Run: headless pygame with SDL's dummy video driver; simulated clock (each Clock.tick advances the game by its frame time, no real sleeping); random seed 0; keys injected as events and as key.get_pressed() state; mouse plan: one left click at the window centre at the start of phase 2, then a move to the lower-right quarter at the start of phase 3.
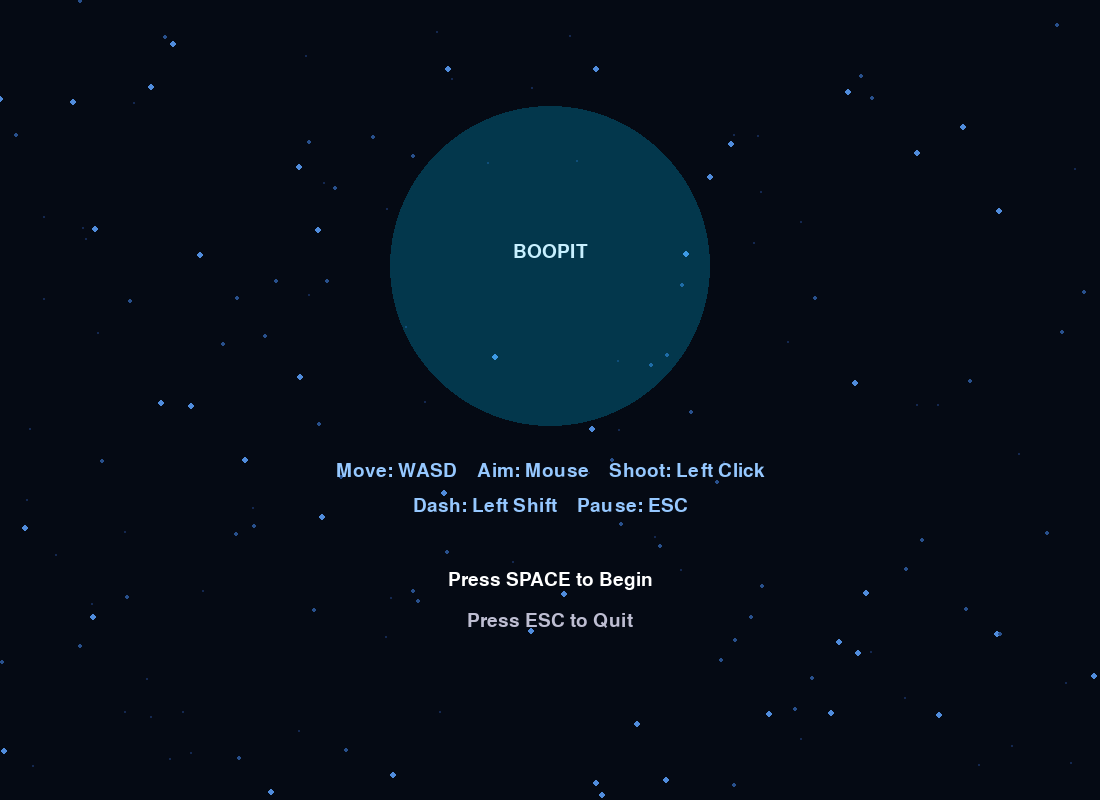
Frame 1 of 4 · flips 1–60 · no input
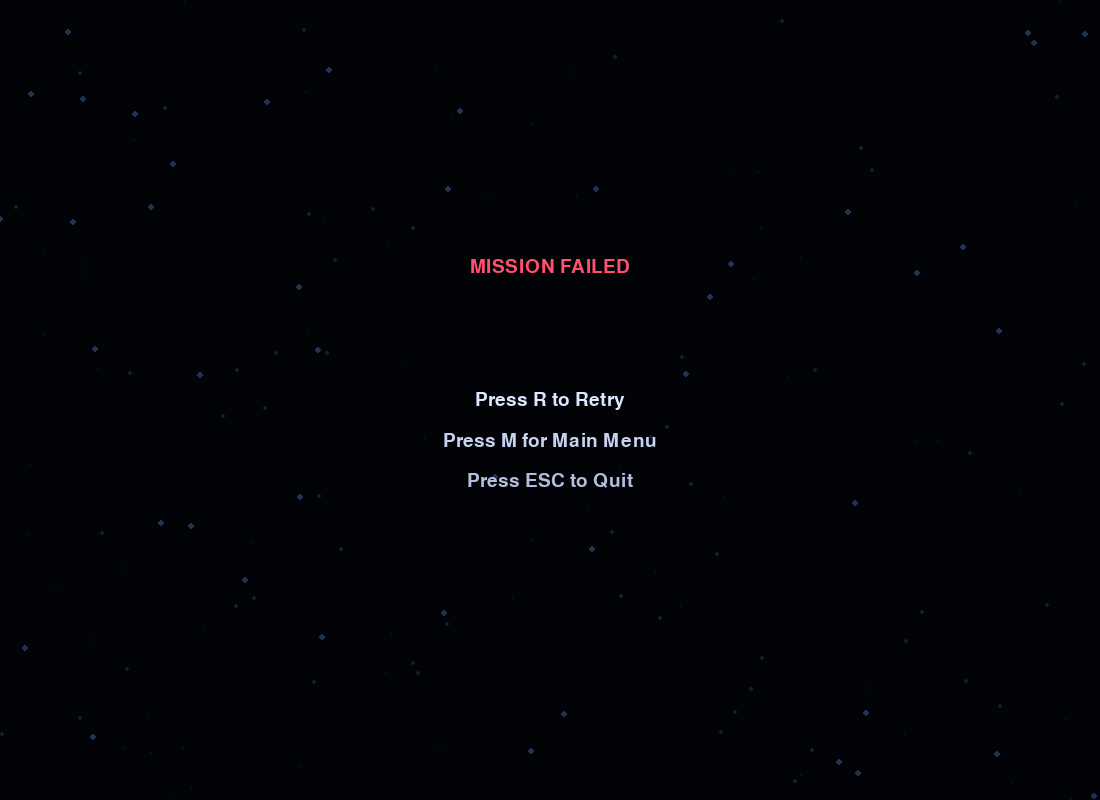
Frame 2 of 4 · flips 61–180 · clicked the window centre · tapped SPACE, RETURN · held RIGHT (→), D
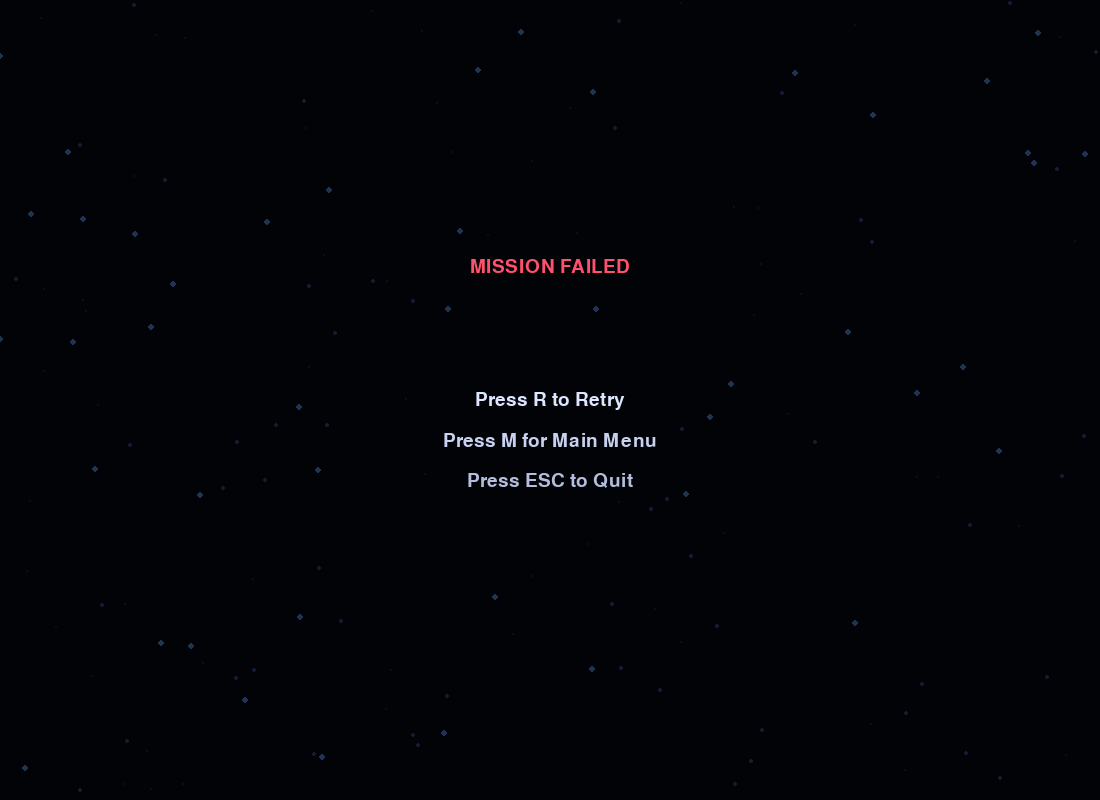
Frame 3 of 4 · flips 181–300 · moved the mouse to the lower-right quarter · held DOWN (↓), S
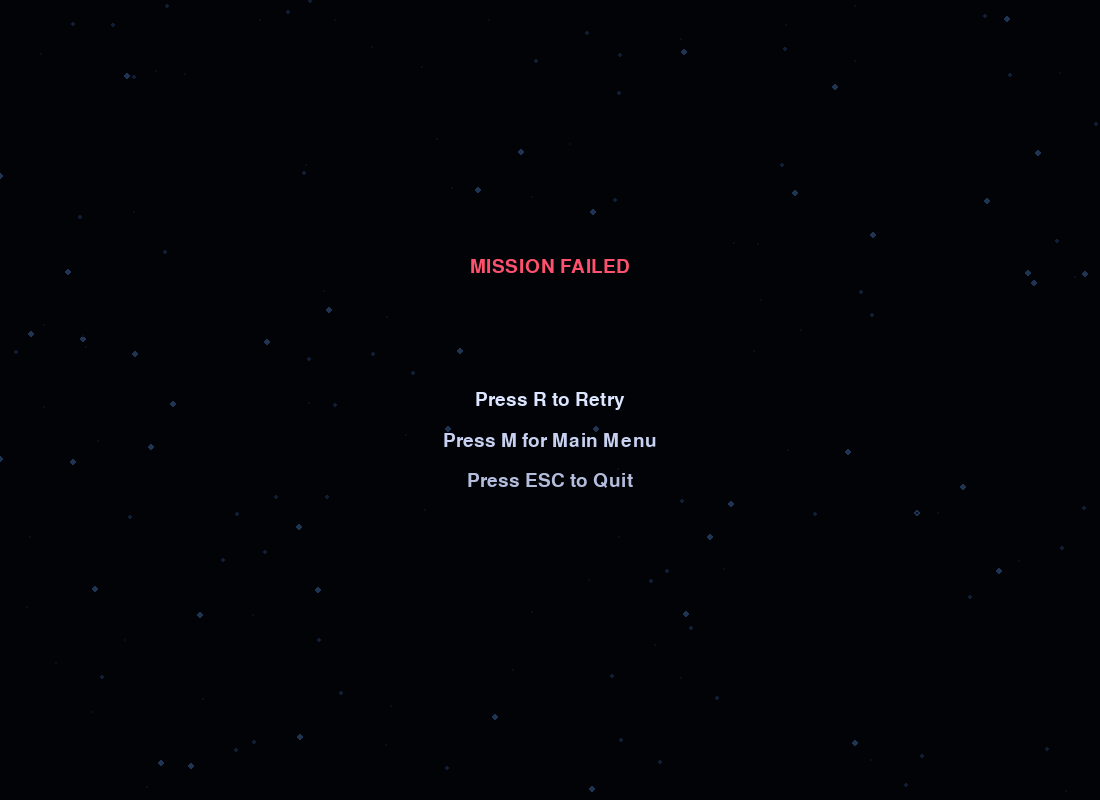
Frame 4 of 4 · flips 301–420 · held LEFT (←), A, UP (↑), W

The pygame program that drew these frames:

import pygame
import random
import math
import sys

pygame.init()

# -------- Window Setup --------
WIDTH, HEIGHT = 1100, 800
WIN = pygame.display.set_mode((WIDTH, HEIGHT))
pygame.display.set_caption("Boopit")

# -------- Colors (Sci-Fi Theme) --------
BG = (5, 10, 20)
PLAYER_CORE = (0, 180, 255)
PLAYER_GLOW = (0, 120, 200)
BULLET_COLOR = (200, 240, 255)
ENEMY_CORE = (255, 40, 80)
ENEMY_GLOW = (80, 10, 20)
HUD_COLOR = (150, 200, 255)
POWER_SPEED_COLOR = (0, 220, 255)

# -------- Player Settings --------
PLAYER_BASE_SPEED = 5
PLAYER_SIZE = 38

# -------- Enemy Settings --------
ENEMY_SIZE = 34
ENEMY_SPEED = 2.3
SPAWN_RATE = 600  # ms

# -------- Bullet Settings --------
BULLET_SPEED = 11
BULLET_SIZE = 6

# -------- Power-Up Settings --------
POWERUP_SIZE = 30
POWERUP_SPAWN_RATE = 7000   # ms between spawns
POWERUP_DURATION = 5000     # ms duration
POWERUP_TYPES = ["speed"]   # wave removed

# -------- Dash Settings --------
DASH_DISTANCE = 220
DASH_COOLDOWN = 1000  # ms

clock = pygame.time.Clock()
font = pygame.font.SysFont("bahnschrift", 28)

# -------- Game States --------
MENU, PLAYING, END = "menu", "playing", "end"


def draw_text(text, x, y, color=HUD_COLOR, center=True):
    surf = font.render(text, True, color)
    rect = surf.get_rect()
    if center:
        rect.center = (x, y)
    else:
        rect.topleft = (x, y)
    WIN.blit(surf, rect)


def angle_to(target, origin):
    dx = target[0] - origin[0]
    dy = target[1] - origin[1]
    return math.degrees(math.atan2(dy, dx))


# -------- Parallax Background --------
def init_stars(count=160):
    stars = []
    for _ in range(count):
        layer = random.choice([1, 2, 3])
        if layer == 1:
            speed = 0.3
            size = 1
            color = (20, 40, 80)
        elif layer == 2:
            speed = 0.6
            size = 2
            color = (40, 80, 140)
        else:
            speed = 1.0
            size = 3
            color = (80, 140, 220)
        stars.append({
            "x": random.randint(0, WIDTH),
            "y": random.randint(0, HEIGHT),
            "speed": speed,
            "size": size,
            "color": color,
        })
    return stars


def update_and_draw_background(stars):
    WIN.fill(BG)
    for s in stars:
        s["y"] += s["speed"]
        if s["y"] > HEIGHT:
            s["y"] = 0
            s["x"] = random.randint(0, WIDTH)
        pygame.draw.circle(WIN, s["color"], (int(s["x"]), int(s["y"])), s["size"])


# ---------------- MENU SCREEN ----------------
def menu_screen(stars):
    title_pulse = 0

    while True:
        dt = clock.tick(60)
        for e in pygame.event.get():
            if e.type == pygame.QUIT:
                pygame.quit()
                sys.exit()
            if e.type == pygame.KEYDOWN:
                if e.key == pygame.K_SPACE:
                    return PLAYING
                if e.key == pygame.K_ESCAPE:
                    pygame.quit()
                    sys.exit()

        update_and_draw_background(stars)

        # Animate glow
        title_pulse += dt * 0.005
        glow_alpha = (math.sin(title_pulse) + 1) / 2

        # Big glowing circle behind title
        glow_surface = pygame.Surface((WIDTH, HEIGHT), pygame.SRCALPHA)
        pygame.draw.circle(
            glow_surface,
            (0, 200, 255, int(120 * glow_alpha + 60)),
            (WIDTH // 2, HEIGHT // 3),
            160
        )
        WIN.blit(glow_surface, (0, 0))

        # Title text
        draw_text("BOOPIT", WIDTH // 2, HEIGHT // 3 - 15, (200, 240, 255))

        # Instructions moved lower so they don't overlap the orb
        draw_text("Move: WASD    Aim: Mouse    Shoot: Left Click",
                  WIDTH // 2, HEIGHT // 2 + 70)
        draw_text("Dash: Left Shift    Pause: ESC",
                  WIDTH // 2, HEIGHT // 2 + 105)

        draw_text("Press SPACE to Begin", WIDTH // 2, HEIGHT // 2 + 180, (255, 255, 255))
        draw_text("Press ESC to Quit", WIDTH // 2, HEIGHT // 2 + 220, (190, 190, 210))

        pygame.display.flip()


# ---------------- END SCREEN ----------------
def end_screen(stars, won):
    while True:
        dt = clock.tick(60)
        for e in pygame.event.get():
            if e.type == pygame.QUIT:
                pygame.quit()
                sys.exit()
            if e.type == pygame.KEYDOWN:
                if e.key == pygame.K_r:
                    return PLAYING
                if e.key == pygame.K_m:
                    return MENU
                if e.key == pygame.K_ESCAPE:
                    pygame.quit()
                    sys.exit()

        update_and_draw_background(stars)

        overlay = pygame.Surface((WIDTH, HEIGHT), pygame.SRCALPHA)
        overlay.fill((0, 0, 0, 160))
        WIN.blit(overlay, (0, 0))

        msg = "MISSION SUCCESS" if won else "MISSION FAILED"
        color = (0, 200, 255) if won else (255, 80, 110)
        draw_text(msg, WIDTH // 2, HEIGHT // 3, color)

        draw_text("Press R to Retry", WIDTH // 2, HEIGHT // 2, (220, 230, 255))
        draw_text("Press M for Main Menu", WIDTH // 2, HEIGHT // 2 + 40, (200, 210, 240))
        draw_text("Press ESC to Quit", WIDTH // 2, HEIGHT // 2 + 80, (180, 190, 220))

        pygame.display.flip()


# ---------------- GAMEPLAY ----------------
def play_game(stars):
    screen_shake = 0

    # power-ups
    speed_active = False
    speed_end_time = 0
    last_power_spawn = pygame.time.get_ticks()

    # dash
    last_dash = -99999
    last_direction = (1, 0)

    # player
    player = pygame.Rect(WIDTH // 2, HEIGHT // 2, PLAYER_SIZE, PLAYER_SIZE)

    bullets = []   # {"x","y","dx","dy","radius"}
    enemies = []   # {"x","y"}
    particles = [] # {"x","y","vx","vy","radius","color"}
    powerups = []  # {"x","y","type"}

    last_spawn = pygame.time.get_ticks()

    SURVIVE_TIME = 20.0
    elapsed_time = 0.0

    paused = False
    running = True
    won = False

    while running:
        dt = clock.tick(60)
        now = pygame.time.get_ticks()
        mouse = pygame.mouse.get_pos()

        # ---------- EVENTS ----------
        for e in pygame.event.get():
            if e.type == pygame.QUIT:
                pygame.quit()
                sys.exit()

            if e.type == pygame.KEYDOWN:
                if e.key == pygame.K_ESCAPE:
                    # toggle pause
                    paused = not paused

                # dash
                if e.key == pygame.K_LSHIFT and not paused:
                    time_since_dash = now - last_dash
                    if time_since_dash >= DASH_COOLDOWN:
                        dir_x, dir_y = last_direction
                        if dir_x == 0 and dir_y == 0:
                            # if no movement, dash toward mouse
                            px, py = player.center
                            dx = mouse[0] - px
                            dy = mouse[1] - py
                            length = math.hypot(dx, dy)
                            if length != 0:
                                dir_x, dir_y = dx / length, dy / length
                        if dir_x != 0 or dir_y != 0:
                            player.x += int(dir_x * DASH_DISTANCE)
                            player.y += int(dir_y * DASH_DISTANCE)

                            # clamp inside screen
                            player.x = max(0, min(WIDTH - PLAYER_SIZE, player.x))
                            player.y = max(0, min(HEIGHT - PLAYER_SIZE, player.y))

                            last_dash = now
                            screen_shake = 8

                            # big dash particle burst
                            px, py = player.center
                            for _ in range(40):
                                ang = random.uniform(0, math.tau)
                                spd = random.uniform(3, 8)
                                particles.append({
                                    "x": px,
                                    "y": py,
                                    "vx": math.cos(ang) * spd,
                                    "vy": math.sin(ang) * spd,
                                    "radius": random.randint(3, 6),
                                    "color": (180, 240, 255),
                                })

                            # trailing streak along dash direction
                            for i in range(12):
                                trail_x = px - dir_x * i * 10
                                trail_y = py - dir_y * i * 10
                                particles.append({
                                    "x": trail_x,
                                    "y": trail_y,
                                    "vx": 0,
                                    "vy": 0,
                                    "radius": max(1, 10 - i * 0.8),
                                    "color": (120, 200, 255),
                                })

                # while paused, allow going back to menu or quitting
                if paused:
                    if e.key == pygame.K_m:
                        return MENU, False
                    if e.key == pygame.K_q:
                        pygame.quit()
                        sys.exit()

            # shooting
            if e.type == pygame.MOUSEBUTTONDOWN and e.button == 1 and not paused:
                px, py = player.center
                mx, my = mouse
                dx = mx - px
                dy = my - py
                length = math.hypot(dx, dy)
                if length == 0:
                    length = 1
                dir_x = dx / length
                dir_y = dy / length
                bullets.append({
                    "x": px,
                    "y": py,
                    "dx": dir_x * BULLET_SPEED,
                    "dy": dir_y * BULLET_SPEED,
                    "radius": BULLET_SIZE,
                })
                # muzzle flash particles
                for _ in range(6):
                    particles.append({
                        "x": px,
                        "y": py,
                        "vx": random.uniform(-2, 2),
                        "vy": random.uniform(-2, 2),
                        "radius": random.randint(3, 5),
                        "color": (200, 240, 255),
                    })

        # ---------- UPDATE (NOT PAUSED) ----------
        if not paused:
            elapsed_time += dt / 1000.0

            # movement
            keys = pygame.key.get_pressed()
            move_x = 0
            move_y = 0
            if keys[pygame.K_w]:
                move_y -= 1
            if keys[pygame.K_s]:
                move_y += 1
            if keys[pygame.K_a]:
                move_x -= 1
            if keys[pygame.K_d]:
                move_x += 1

            if move_x != 0 or move_y != 0:
                length = math.hypot(move_x, move_y)
                dir_x = move_x / length
                dir_y = move_y / length
                last_direction = (dir_x, dir_y)
                speed = PLAYER_BASE_SPEED * (1.6 if speed_active else 1.0)
                player.x += int(dir_x * speed)
                player.y += int(dir_y * speed)

            # clamp
            player.x = max(0, min(WIDTH - PLAYER_SIZE, player.x))
            player.y = max(0, min(HEIGHT - PLAYER_SIZE, player.y))

            # spawn powerups
            if now - last_power_spawn > POWERUP_SPAWN_RATE:
                px = random.randint(60, WIDTH - 60)
                py = random.randint(60, HEIGHT - 60)
                p_type = random.choice(POWERUP_TYPES)
                powerups.append({"x": px, "y": py, "type": p_type})
                last_power_spawn = now

            # pickup powerups
            for p in powerups[:]:
                rect = pygame.Rect(
                    p["x"] - POWERUP_SIZE // 2,
                    p["y"] - POWERUP_SIZE // 2,
                    POWERUP_SIZE, POWERUP_SIZE
                )
                if rect.colliderect(player):
                    if p["type"] == "speed":
                        speed_active = True
                        speed_end_time = now + POWERUP_DURATION
                    powerups.remove(p)

            # powerup timeout
            if speed_active and now > speed_end_time:
                speed_active = False

            # spawn enemies
            if now - last_spawn > SPAWN_RATE:
                side = random.choice(["top", "bottom", "left", "right"])
                if side == "top":
                    enemies.append({"x": random.randint(0, WIDTH), "y": -40})
                elif side == "bottom":
                    enemies.append({"x": random.randint(0, WIDTH), "y": HEIGHT + 40})
                elif side == "left":
                    enemies.append({"x": -40, "y": random.randint(0, HEIGHT)})
                else:
                    enemies.append({"x": WIDTH + 40, "y": random.randint(0, HEIGHT)})
                last_spawn = now

            # update enemies toward player
            px, py = player.center
            for en in enemies:
                ang = math.atan2(py - en["y"], px - en["x"])
                en["x"] += math.cos(ang) * ENEMY_SPEED
                en["y"] += math.sin(ang) * ENEMY_SPEED

            # update bullets
            for b in bullets:
                b["x"] += b["dx"]
                b["y"] += b["dy"]

            # remove off-screen bullets
            bullets = [
                b for b in bullets
                if 0 <= b["x"] <= WIDTH and 0 <= b["y"] <= HEIGHT
            ]

            # particles
            for p in particles[:]:
                p["x"] += p["vx"]
                p["y"] += p["vy"]
                p["radius"] -= 0.15
                if p["radius"] <= 0:
                    particles.remove(p)

            # collisions: enemies vs player and bullets
            for en in enemies[:]:
                ex, ey = en["x"], en["y"]
                enemy_rect = pygame.Rect(
                    ex - ENEMY_SIZE // 2,
                    ey - ENEMY_SIZE // 2,
                    ENEMY_SIZE, ENEMY_SIZE
                )

                # enemy hits player
                if enemy_rect.colliderect(player):
                    running = False
                    won = False
                    break

                # enemy vs bullets
                hit = False
                for b in bullets[:]:
                    if enemy_rect.collidepoint(b["x"], b["y"]):
                        hit = True
                        bullets.remove(b)
                        break
                if hit:
                    enemies.remove(en)
                    screen_shake = 8
                    # explosion particles
                    for _ in range(18):
                        ang = random.uniform(0, math.tau)
                        spd = random.uniform(1, 4)
                        particles.append({
                            "x": ex,
                            "y": ey,
                            "vx": math.cos(ang) * spd,
                            "vy": math.sin(ang) * spd,
                            "radius": random.randint(3, 7),
                            "color": (255, 200, 220),
                        })

            # win condition
            if running and elapsed_time >= SURVIVE_TIME:
                running = False
                won = True

        # ---------- DRAW ----------
        update_and_draw_background(stars)

        # screen shake offsets
        if screen_shake > 0:
            shake_x = random.randint(-screen_shake, screen_shake)
            shake_y = random.randint(-screen_shake, screen_shake)
            screen_shake = max(0, screen_shake - 1)
        else:
            shake_x = shake_y = 0

        # powerups
        for p in powerups:
            pygame.draw.circle(
                WIN, POWER_SPEED_COLOR,
                (int(p["x"] + shake_x), int(p["y"] + shake_y)),
                POWERUP_SIZE // 2
            )

        # bullets
        for b in bullets:
            pygame.draw.circle(
                WIN, BULLET_COLOR,
                (int(b["x"] + shake_x), int(b["y"] + shake_y)),
                int(b["radius"])
            )

        # enemies
        for en in enemies:
            ex, ey = en["x"] + shake_x, en["y"] + shake_y
            pygame.draw.circle(WIN, ENEMY_GLOW, (int(ex), int(ey)), ENEMY_SIZE)
            pygame.draw.circle(WIN, ENEMY_CORE, (int(ex), int(ey)), ENEMY_SIZE // 2)

        # particles
        for p in particles:
            pygame.draw.circle(
                WIN, p["color"],
                (int(p["x"] + shake_x), int(p["y"] + shake_y)),
                int(max(1, p["radius"]))
            )

        # player
        px, py = player.center
        pygame.draw.circle(
            WIN, PLAYER_GLOW,
            (int(px + shake_x), int(py + shake_y)),
            PLAYER_SIZE + 12
        )
        pygame.draw.circle(
            WIN, PLAYER_CORE,
            (int(px + shake_x), int(py + shake_y)),
            PLAYER_SIZE // 2
        )

        # gun
        angle_deg = angle_to(mouse, player.center)
        angle_rad = math.radians(angle_deg)
        p1 = (px + shake_x, py + shake_y)
        p2 = (p1[0] + math.cos(angle_rad) * 40,
              p1[1] + math.sin(angle_rad) * 40)
        p3 = (p1[0] + math.cos(angle_rad + 0.4) * 22,
              p1[1] + math.sin(angle_rad + 0.4) * 22)
        pygame.draw.polygon(WIN, BULLET_COLOR, [p1, p2, p3])

        # HUD
        remaining = max(0, int(SURVIVE_TIME - elapsed_time))
        draw_text(f"Time Left: {remaining}", WIDTH // 2, 40)

        if speed_active:
            draw_text("SPEED BOOST ACTIVE", WIDTH // 2, 80, POWER_SPEED_COLOR)

        # dash cooldown indicator
        if last_dash < 0:
            dash_ready = True
        else:
            dash_ready = (now - last_dash) >= DASH_COOLDOWN
        if dash_ready:
            dash_text = "DASH READY"
        else:
            cd = max(0.0, (DASH_COOLDOWN - (now - last_dash)) / 1000.0)
            dash_text = f"DASH CD: {cd:.1f}s"
        draw_text(dash_text, WIDTH // 2, HEIGHT - 40, (200, 230, 255))

        # pause overlay + pause options
        if paused:
            overlay = pygame.Surface((WIDTH, HEIGHT), pygame.SRCALPHA)
            overlay.fill((0, 0, 0, 150))
            WIN.blit(overlay, (0, 0))
            draw_text("PAUSED", WIDTH // 2, HEIGHT // 2 - 40, (220, 230, 255))
            draw_text("ESC: Resume    M: Main Menu    Q: Quit",
                      WIDTH // 2, HEIGHT // 2 + 10, (200, 210, 230))

        pygame.display.flip()

        # leave loop if finished
        if not running and not paused:
            break

    # return to main loop
    return END, won


# ---------------- MAIN LOOP ----------------
def main():
    stars = init_stars()
    state = MENU
    won = False

    while True:
        if state == MENU:
            state = menu_screen(stars)
        elif state == PLAYING:
            state, won = play_game(stars)
        elif state == END:
            state = end_screen(stars, won)


if __name__ == "__main__":
    main()
